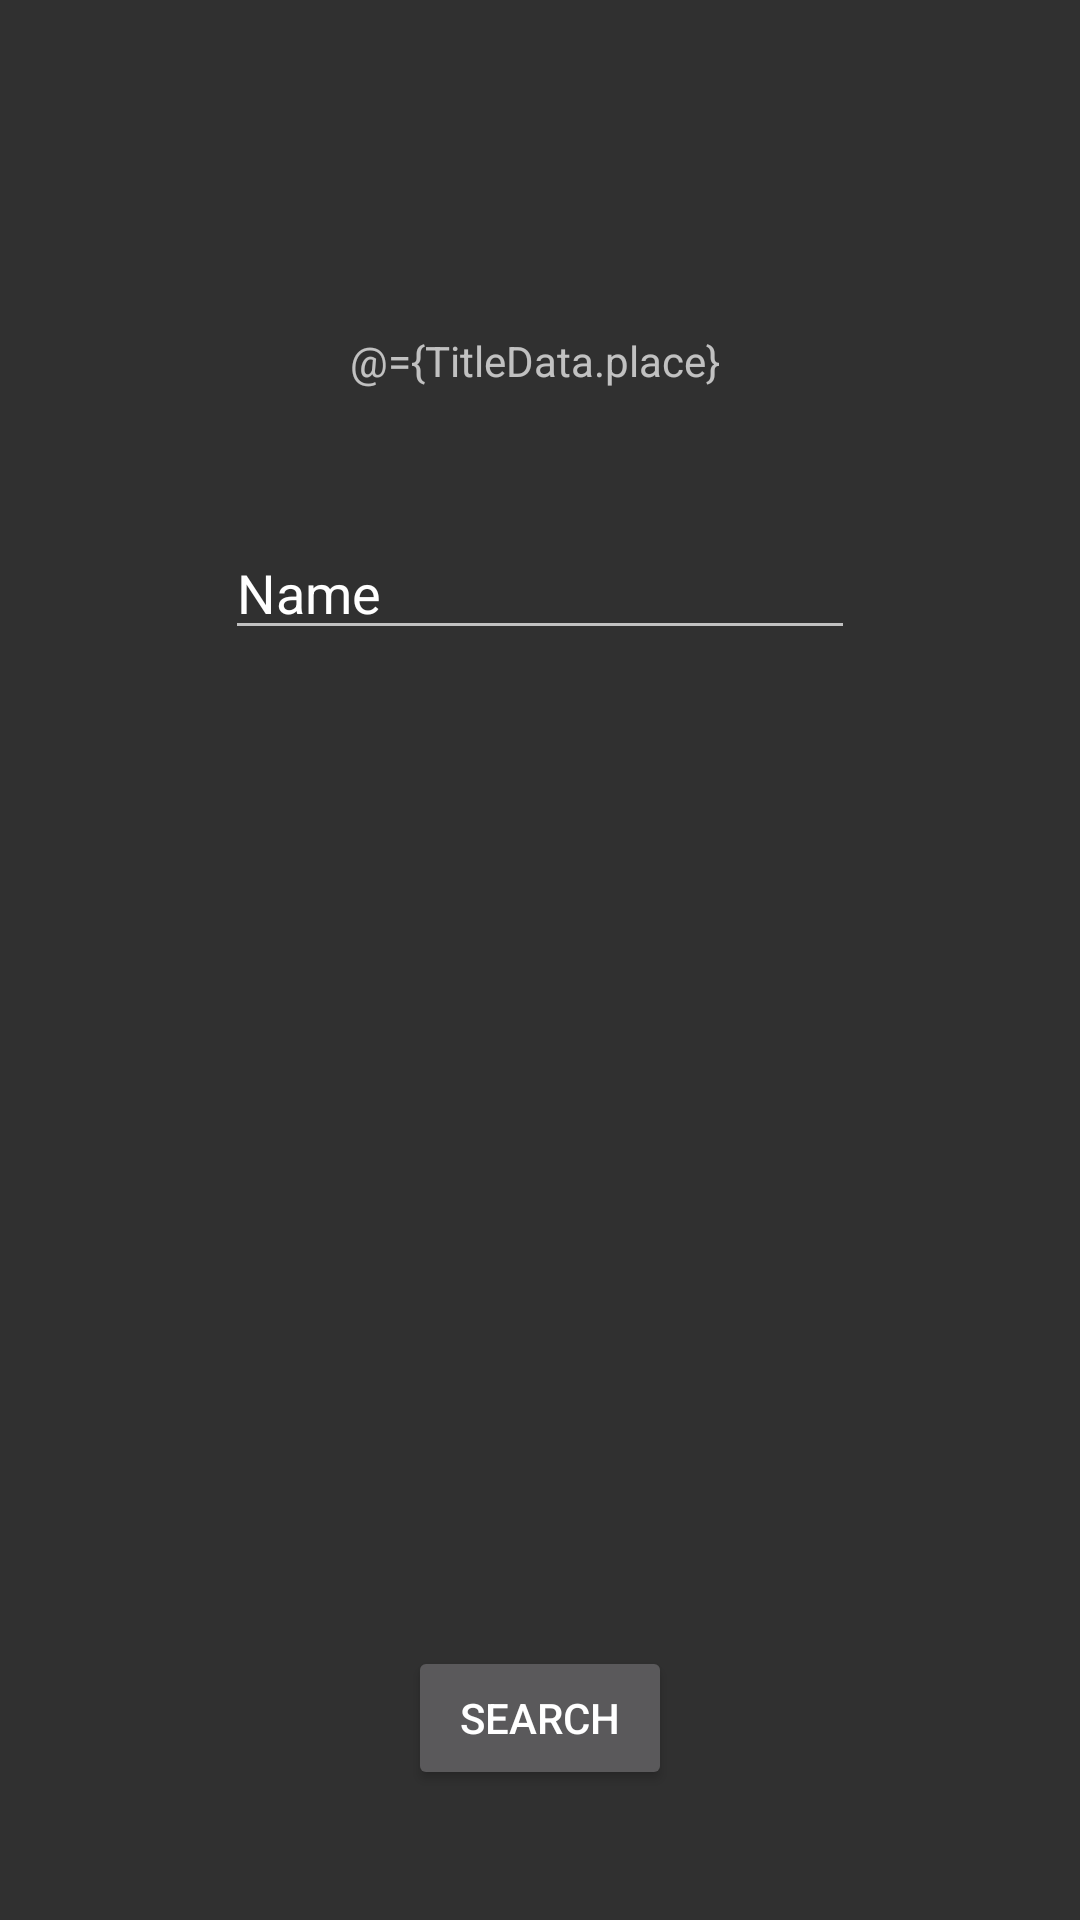

Layout XML and referenced resources for this Android screen:
<!-- AndroidManifest.xml: application theme AppTheme -->
<!-- res/layout/fragment_title.xml -->
<?xml version="1.0" encoding="utf-8"?>
<layout xmlns:android="http://schemas.android.com/apk/res/android"
    xmlns:app="http://schemas.android.com/apk/res-auto"
    xmlns:tools="http://schemas.android.com/tools"
    tools:context=".Title.TitleFragment">

    <data>
        <variable
            name="place"
            type="be.hub.jimmymiels.routefinder.Title.TitleData" />
    </data>

<androidx.constraintlayout.widget.ConstraintLayout
    android:id="@+id/main"
    android:layout_width="match_parent"
    android:layout_height="match_parent"
  >

    <TextView
        android:id="@+id/message"
        android:layout_width="wrap_content"
        android:layout_height="wrap_content"
        android:text="@={TitleData.place}"
        app:layout_constraintBottom_toBottomOf="parent"
        app:layout_constraintEnd_toEndOf="parent"
        app:layout_constraintHorizontal_bias="0.493"
        app:layout_constraintStart_toStartOf="parent"
        app:layout_constraintTop_toTopOf="parent"
        app:layout_constraintVertical_bias="0.178" />

    <EditText
        android:id="@+id/editText"
        android:layout_width="wrap_content"
        android:layout_height="wrap_content"
        android:layout_marginTop="184dp"
        android:layout_marginBottom="166dp"
        android:ems="10"
        android:inputType="textPersonName"
        android:text="Name"
        app:layout_constraintBottom_toTopOf="@+id/searchButton"
        app:layout_constraintEnd_toEndOf="parent"
        app:layout_constraintStart_toStartOf="parent"
        app:layout_constraintTop_toBottomOf="@+id/message" />

    <Button
        android:id="@+id/searchButton"
        android:layout_width="wrap_content"
        android:layout_height="wrap_content"
        android:layout_marginTop="166dp"
        android:layout_marginBottom="182dp"
        android:text="Search"
        app:layout_constraintBottom_toBottomOf="parent"
        app:layout_constraintEnd_toEndOf="parent"
        app:layout_constraintStart_toStartOf="parent"
        app:layout_constraintTop_toBottomOf="@+id/editText" />


</androidx.constraintlayout.widget.ConstraintLayout>
    </layout>
<!-- resources referenced by this layout -->
<resources>
  <style name="AppTheme" parent="Theme.AppCompat">
          
          <item name="colorPrimary">#351c75</item>
          <item name="colorPrimaryDark">@color/colorPrimaryDark</item>
          <item name="colorAccent">@color/colorAccent</item>
      </style>
  <color name="colorPrimaryDark">#00574B</color>
  <color name="colorAccent">#D81B60</color>
</resources>
